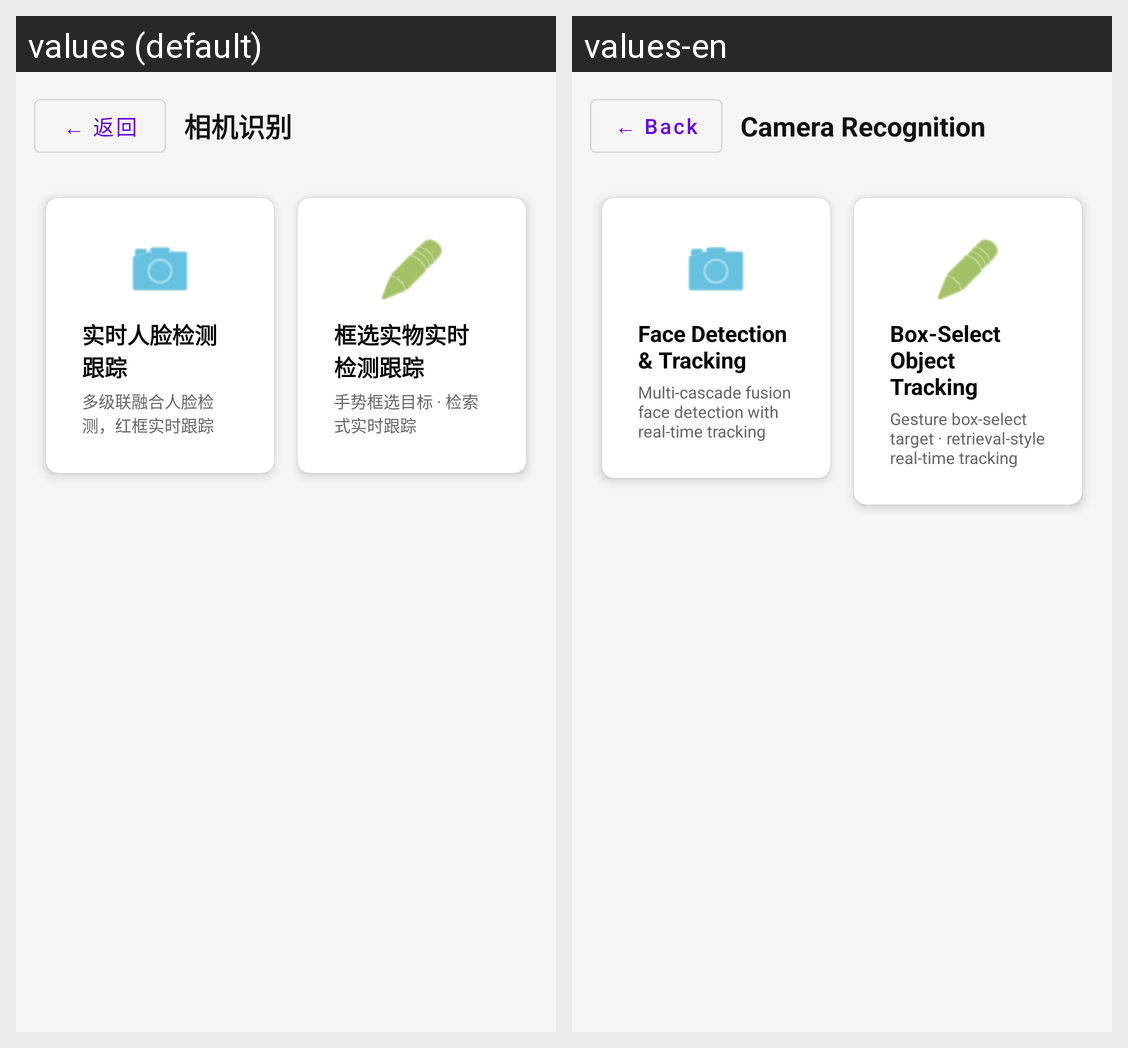

The Android screen above is rendered under two locales of the same app. Produce the string resources it draws, with the default and per-locale values.
Android screen res/layout/fragment_cr_menu_layout.xml rendered under 2 locales, left to right: values (default), values-en. Device: Nexus 5 (rendered at 1080×1920; each locale shown at half size, 540×960, under a caption strip naming it); theme Theme.OpencvProcessing.
Strings drawn on this screen, with the default value and each locale's value (text and hints the layout hard-codes, and strings that could not be matched under every locale, appear in the picture but are not listed):

common_back
  values: ← 返回
  values-en: ← Back

cr_menu_title
  values: 相机识别
  values-en: Camera Recognition

cr_card_face_sub
  values: 多级联融合人脸检测，红框实时跟踪
  values-en: Multi-cascade fusion face detection with real-time tracking

cr_card_face
  values: 实时人脸检测跟踪
  values-en: Face Detection & Tracking

cr_card_object_sub
  values: 手势框选目标 · 检索式实时跟踪
  values-en: Gesture box-select target · retrieval-style real-time tracking

cr_card_object
  values: 框选实物实时检测跟踪
  values-en: Box-Select Object Tracking
